The GitHub repository Naelbest/mstar_with_machine_learning contains a labelled image folder "MSTAR-10" with 6 categories: BMP-2 infantry fighting vehicle, BRDM-2 armored scout vehicle, BTR-60 armored personnel carrier, BTR-70 armored personnel carrier, ZIL-131 military truck, ZSU-23-4 self-propelled anti-aircraft gun. Examples follow, each with its label.

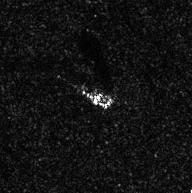
Label: ZIL-131 military truck

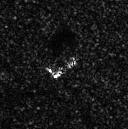
Label: BRDM-2 armored scout vehicle

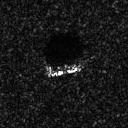
Label: BTR-70 armored personnel carrier

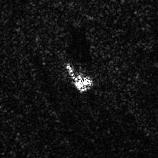
Label: ZSU-23-4 self-propelled anti-aircraft gun

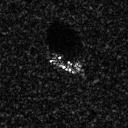
Label: BTR-60 armored personnel carrier

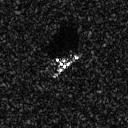
Label: BMP-2 infantry fighting vehicle
